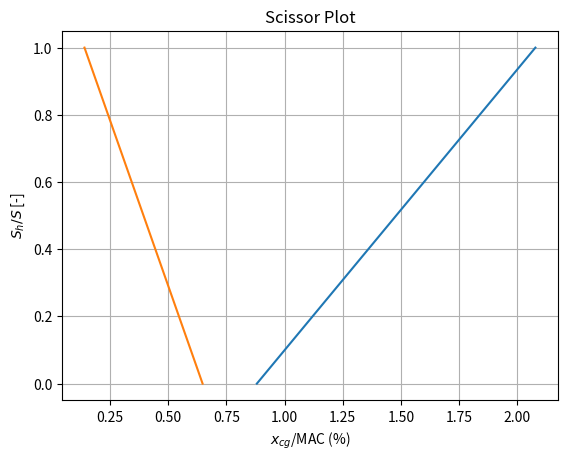

The script that saved this image:
import numpy as np
from math import pi,sqrt,tan,cos
import matplotlib.pyplot as plt

# Input parameters
R = 287.05      # [J/kg K]  Gas constant
gamma = 1.4     # [-]       Heat capacity ratio
T0 = 288.15     # [K]       Base temperature
lmbda = -0.0065 # [degC/m]  Lapse rate

bf = 1.6        # [m]       Fuselage width
hf = 2          # [m]       Fuselage height

lfn = 2         # [m]       Distance nose - wing
hw = 0.5        # [m]       Height of the wing, from ground
MAC = 1.47      # [m]       Mean Aerodynamic Chord
Sw = 23         # [m2]      Horizontal tail surface area
Snet = 20       # [m2]      Net wing surface area
bw = 16.6       # [m]       Wing span
Aw = 12         # [-]       Wing aspect ratio
sweepw = 0      # [rad]     Wing quarter chord sweep angle
taperw = 0.4    # [-]       Wing taper ratio
twistwr = 0     # [deg]     Wing twist at the root

lh = 6.2        # [m]       Tail arm
hh = 1.5        # [m]       Height horizontal tail from ground
Ah = 3          # [-]       Horizontal tail aspect ratio
sweeph = 0      # [rad]     Horizontal tail half chord sweep

VhV = 0.85      # [-]       Tail/wing speed ratio

Vcruise = 50    # [m/s]     Cruise speed
hcruise = 914.4 # [m]       Cruise altitude

xacw = 0.5      # [%MAC]    Wing loaction aerodynamic center
eta = 0.95      # [-]       Airfoil efficiency coefficient
CLaw = 5.4      # [/rad]    Wing lift rate coefficient
Cmac = 1        # [-]       Aircraft less tail pitching moment coefficient
CLA_h = 3       # [-]       Aircraft less tail lift coefficient
CLh = -0.5      # [-]       Horizontal tail lift coefficient

sm = 0.1        # [-]       Safety margin

# Parameter calculations

# Tail lift rate coefficient
Vh = VhV*Vcruise
Tcruise = T0 + lmbda*hcruise
a = sqrt(gamma*R*Tcruise)
Mh = Vh/a
betah = sqrt(1 - Mh**2)
CLah = 2*pi*Ah/(2 + sqrt(4 + (Ah*betah/eta)**2 * (1 + tan(sweeph)**2/(betah**2))))

# Lift rate coefficient of the aircraft less tail
CLaA_h = CLaw * (1 + 2.15*bf/bw) * Snet/Sw + pi/2*bf**2/Sw

# Aerodynamic center of the aircraft less tail
cg = Sw/bw
xacf1 = -1.8/CLaA_h * bf*hf*lfn/(Sw*MAC)
xacf2 = 0.273/(1 + taperw) * bf*cg*(bw-bf)/(MAC**2*(bw + 2.15*bf)) * tan(sweepw)
xacwf = xacw + xacf1 + xacf2
xacn = 1
xac = xacwf + xacn

# Wing downwash gradient
r = lh*2/bw
mtv = 2/bw * ((hh-hw)+lh*tan(twistwr)) * cos(twistwr)
KeLambda = (0.1124 + 0.1265*sweepw + sweepw**2)/(r**2) + 0.1025/r + 2
KeLambda0 = 0.1124/(r**2) + 0.1024/r + 2
deda = KeLambda/KeLambda0 * (r/(r**2 + mtv**2)*0.4876/sqrt(r**2+0.6319+mtv**2)+
                             (1+(r**2/(r**2+0.7915+5.0734*mtv**2))**0.3113)
                             *(1-sqrt(mtv**2/(1+mtv**2)))) * CLaw/(pi*Aw)

# Horizontal tail surface area range
ShS = np.arange(0,1.001,0.001)

# Stability Analysis
def stability_curve(ShS):
    return xac/MAC + CLah/CLaA_h * (1-deda) * ShS*lh/MAC * VhV**2 - sm

xcg_stability = stability_curve(ShS)

# Controllability Analysis
def control_curve(ShS):
    return xac/MAC - Cmac/CLA_h + CLh/CLA_h * ShS*lh/MAC * VhV**2

xcg_control = control_curve(ShS)

# Create Scissor Plot
plt.plot(xcg_stability,ShS)
plt.plot(xcg_control,ShS)
plt.title('Scissor Plot')
plt.xlabel('$x_{cg}$/MAC (%)')
plt.ylabel('$S_h/S$ [-]')
plt.grid()
plt.show()